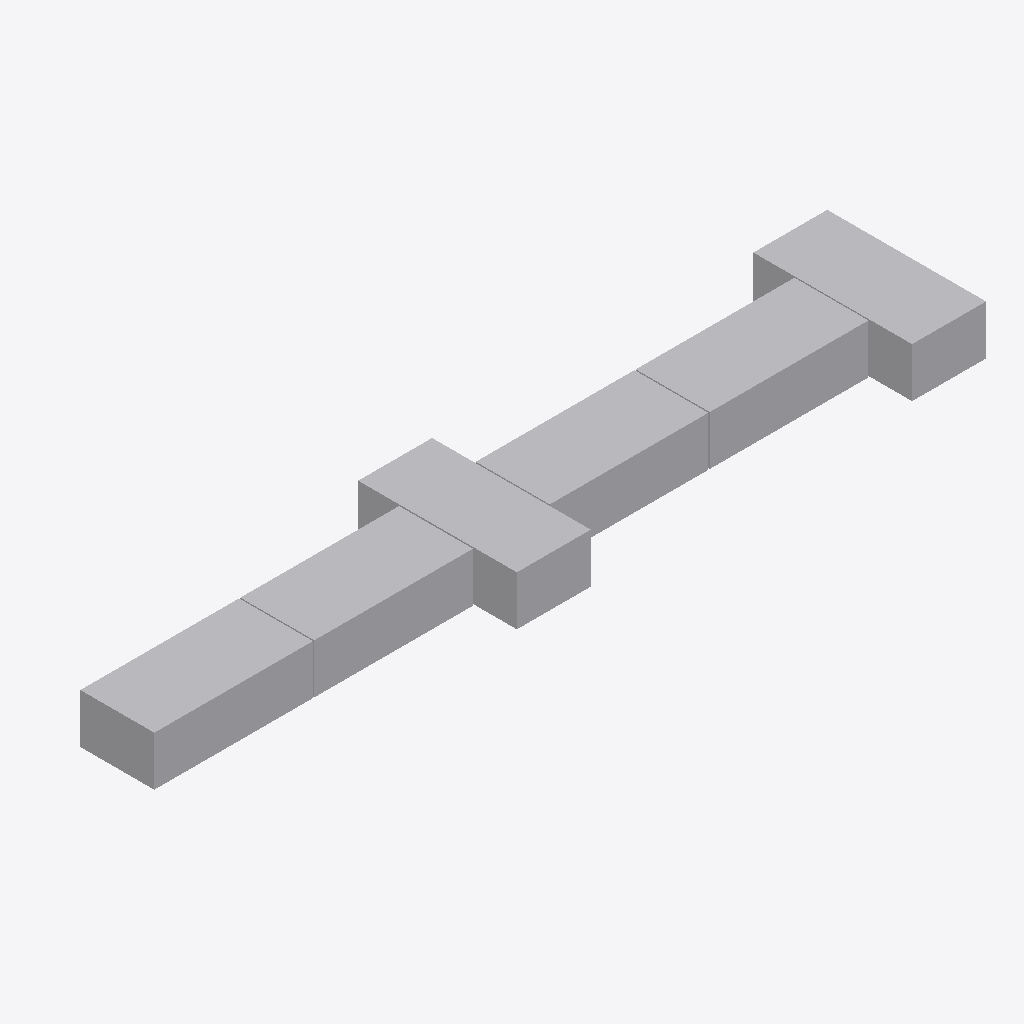
Isometric view of an IFC building model (IFC-SPF (STEP), schema IFC4, length unit metre), seen from the south-west, elements coloured by IFC class: 6 other elements (light grey).
Extent 0.631 m × 0.127 m × 0.040 m (x, y, z). Elements (6): 6 IfcBuildingElementProxy.

HEADER;
FILE_DESCRIPTION(('ViewDefinition [CoordinationView]'),'2;1');
FILE_NAME('1x6LongAndShortWays1mmGap39_5HeightV2.ifc','2026-04-23T05:13:49',('',''),(''),'IfcOpenShell 0.0.0','IfcOpenShell 0.0.0','');
FILE_SCHEMA(('IFC4'));
ENDSEC;
DATA;
#23=IFCPROJECT('2GJrDrkpn9MOosCuK8EKta',#5,'Unnamed',$,$,$,$,(#21),#19);
#220=IFCBUILDING('27QDam9rH72vPjgFjp3foK',#5,'Default Building','',$,$,$,$,.ELEMENT.,$,$,$);
#59=IFCBUILDINGELEMENTPROXY('1RKef_UQnDmvyEw8vCrvjU',#5,'Solid','',$,#56,#58,$,$);
#91=IFCBUILDINGELEMENTPROXY('2uFE3nVzjA$81_LZ7yiw8R',#5,'Solid001','',$,#56,#90,$,$);
#155=IFCBUILDINGELEMENTPROXY('38dx0c2p55BfsodOr$H60Y',#5,'Solid003','',$,#56,#154,$,$);
#187=IFCBUILDINGELEMENTPROXY('342pSoaqb9nOvQfRpm2A5B',#5,'Solid004','',$,#56,#186,$,$);
#219=IFCBUILDINGELEMENTPROXY('2hajIDWmH9S9EPVi2EiNUi',#5,'Solid005','',$,#56,#218,$,$);
#123=IFCBUILDINGELEMENTPROXY('0hbcP0MNLARhfIu$btSGvm',#5,'Solid002','',$,#56,#122,$,$);
ENDSEC;
